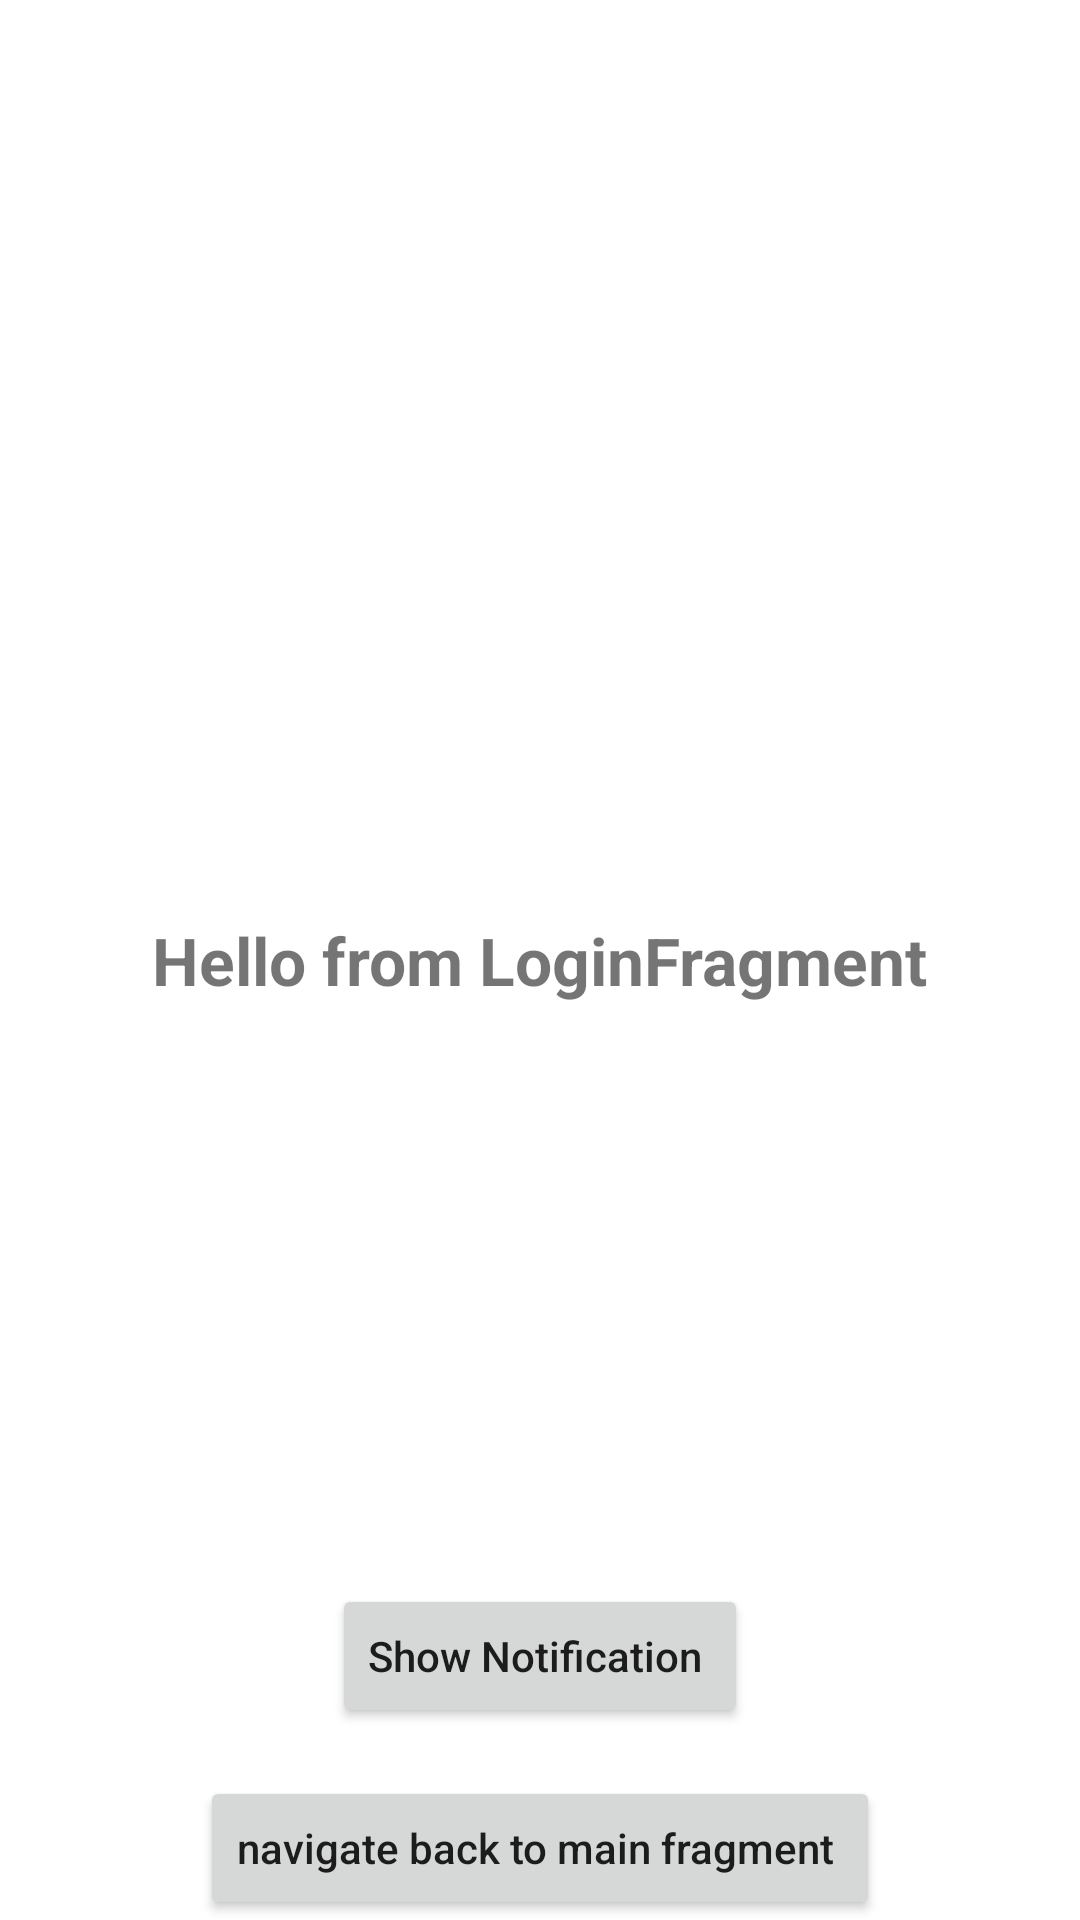

Reconstruct the res/layout file that produces this screen, plus the resources it refers to.
<!-- AndroidManifest.xml: application theme Theme.DeepLinkProject -->
<!-- res/layout/fragment_login.xml -->
<?xml version="1.0" encoding="utf-8"?>
<androidx.constraintlayout.widget.ConstraintLayout xmlns:android="http://schemas.android.com/apk/res/android"
    xmlns:tools="http://schemas.android.com/tools"
    android:layout_width="match_parent"
    android:layout_height="match_parent"
    xmlns:app="http://schemas.android.com/apk/res-auto"
    tools:context=".MainActivity">
    <TextView
        android:id="@+id/txt_blank_fragment"
        android:layout_width="wrap_content"
        android:layout_height="wrap_content"
        android:text="Hello from LoginFragment"
        android:textSize="22sp"
        android:textStyle="bold"
        app:layout_constraintTop_toTopOf="parent"
        app:layout_constraintBottom_toBottomOf="parent"
        app:layout_constraintStart_toStartOf="parent"
        app:layout_constraintEnd_toEndOf="parent" />

    <Button
        android:id="@+id/btn_notification"
        android:layout_width="wrap_content"
        android:layout_height="wrap_content"
        app:layout_constraintBottom_toTopOf="@id/btn_login"
        app:layout_constraintStart_toStartOf="parent"
        app:layout_constraintEnd_toEndOf="parent"
        android:layout_marginBottom="16dp"
        android:textAllCaps="false"
        android:text="Show Notification " />
    <Button
        android:layout_width="wrap_content"
        android:layout_height="wrap_content"
        app:layout_constraintBottom_toBottomOf="parent"
        app:layout_constraintStart_toStartOf="parent"
        app:layout_constraintEnd_toEndOf="parent"
        android:textAllCaps="false"
        android:text="navigate back to main fragment "
        android:id="@+id/btn_login"/>
</androidx.constraintlayout.widget.ConstraintLayout>
<!-- resources referenced by this layout -->
<resources>
  <style name="Theme.DeepLinkProject" parent="Theme.MaterialComponents.DayNight.DarkActionBar">
          
          <item name="colorPrimary">@color/purple_500</item>
          <item name="colorPrimaryVariant">@color/purple_700</item>
          <item name="colorOnPrimary">@color/white</item>
          
          <item name="colorSecondary">@color/teal_200</item>
          <item name="colorSecondaryVariant">@color/teal_700</item>
          <item name="colorOnSecondary">@color/black</item>
          
          <item name="android:statusBarColor" tools:targetApi="l">?attr/colorPrimaryVariant</item>
          
      </style>
  <!-- not gathered from this repository: default colours our renderer supplied (Android Studio template values) -->
  <color name="purple_500">#FF6200EE</color>
  <color name="purple_700">#FF3700B3</color>
  <color name="teal_200">#FF03DAC5</color>
  <color name="teal_700">#FF018786</color>
  <color name="black">#FF000000</color>
  <color name="white">#FFFFFFFF</color>
</resources>
